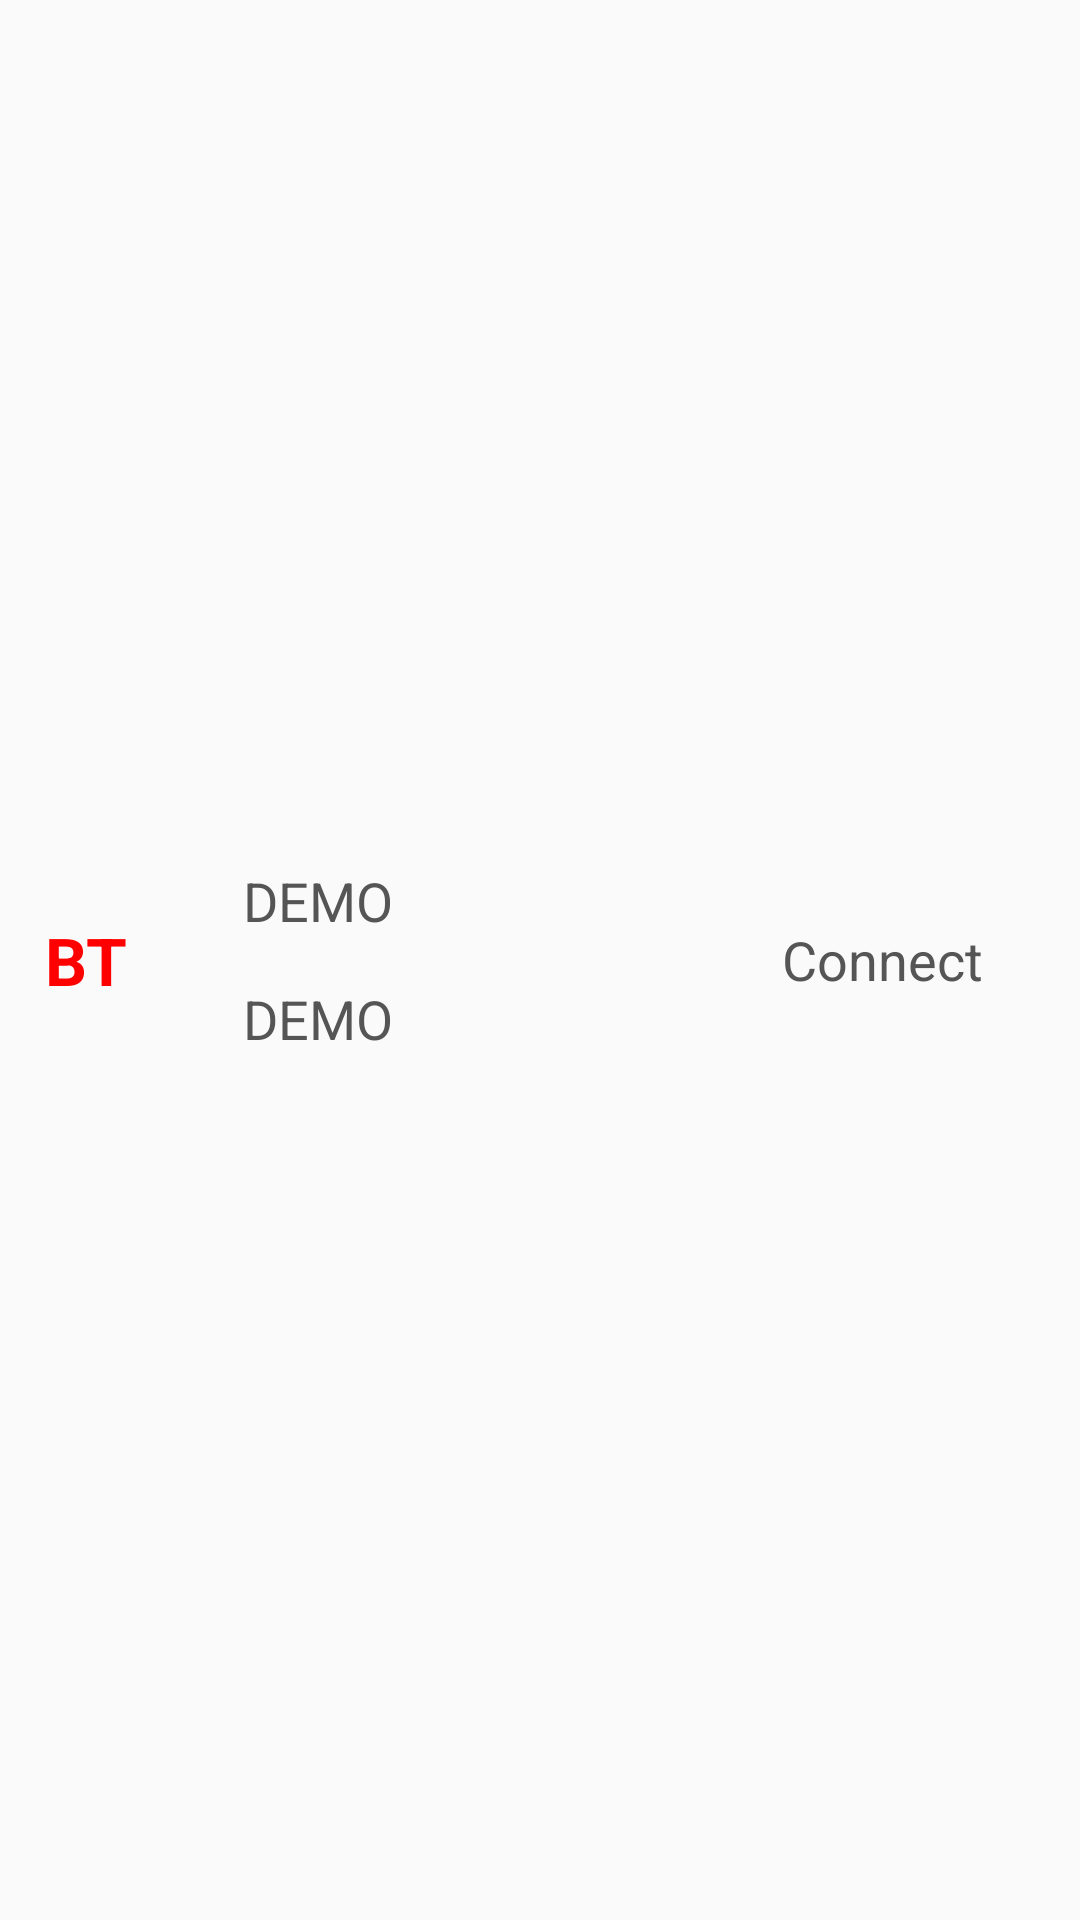

This screen was rendered from an Android layout file. Write that file and the resources it references.
<!-- AndroidManifest.xml: application theme AppTheme -->
<!-- res/layout/layout_device_item.xml -->
<?xml version="1.0" encoding="utf-8"?>
<LinearLayout xmlns:android="http://schemas.android.com/apk/res/android"
    android:orientation="horizontal"
    android:layout_width="match_parent"
    android:layout_height="wrap_content"
    android:padding="15dp"
    android:gravity="center"
    >
    <TextView
        android:layout_weight="1"
        android:layout_width="0dp"
        android:layout_height="wrap_content"
        style="@style/A2_Font"
        android:textStyle="bold"
        android:text="BT"
        android:textSize="22sp"
        android:textColor="@color/colorRed"
        />
    <LinearLayout
        android:layout_weight="3.2"
        android:layout_width="0dp"
        android:layout_height="wrap_content"
        android:orientation="vertical"
        android:layout_marginStart="10dp"
        >
        <TextView
            android:id="@+id/mDeviceNameTv"
            android:layout_width="wrap_content"
            android:layout_height="wrap_content"
            android:textColor="@color/colorYaHei"
            android:textSize="18sp"
            android:text="DEMO"
            />
        <TextView
            android:layout_marginTop="15dp"
            android:id="@+id/mDeviceMacTv"
            android:layout_width="wrap_content"
            android:layout_height="wrap_content"
            android:textColor="@color/colorYaHei"
            android:textSize="18sp"
            android:text="DEMO"
            />
    </LinearLayout>

    <TextView
        android:layout_weight="1.5"
        android:layout_width="0dp"
        android:layout_height="wrap_content"
        style="@style/A2_Font"
        android:text="Connect"
        android:textSize="18sp"
        android:textColor="@color/colorYaHei"
        />

</LinearLayout>
<!-- resources referenced by this layout -->
<resources>
  <color name="colorRed">#FF0000</color>
  <color name="colorYaHei">#555555</color>
  <style name="A2_Font">
          <item name="android:textSize">16.0sp</item>
          <item name="android:shadowDx">1.0</item>
          <item name="android:shadowDy">-1.0</item>
          <item name="android:shadowRadius">1.0</item>
          <item name="android:textStyle">normal</item>
      </style>
  <style name="AppTheme" parent="Theme.AppCompat.Light.DarkActionBar">
          <item name="android:windowContentOverlay">@null</item>
          <item name="android:textSize">@dimen/text_middle_size</item>
          <item name="windowActionBar">false</item>
          <item name="windowNoTitle">true</item>
          <item name="colorPrimary">@color/colorPrimary</item>
          <item name="colorPrimaryDark">@color/colorPrimary</item>
          <item name="colorAccent">@color/colorAccent</item>
      </style>
  <color name="colorPrimary">#333333</color>
  <color name="colorAccent">#FF4081</color>
</resources>
